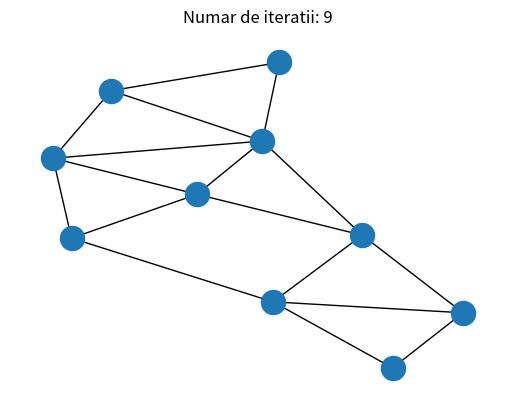

Generate this figure with matplotlib:
#!/usr/bin/env python
'''
Google PageRank Algorithm
'''

import networkx as nx
import matplotlib.pyplot as plt
import scipy as sp
import numpy as np


iteration, error = 0, 1
previous_matrix = []

g = nx.Graph()

# Add a node n and update node attributes.
g.add_node(1), g.add_node(2), g.add_node(3), g.add_node(4), g.add_node(5), 
g.add_node(6), g.add_node(7), g.add_node(8), g.add_node(9), g.add_node(10)

# Add an edge between u and v. --> g.add_edge(u, v)
g.add_edge(1,2), g.add_edge(1,3), g.add_edge(2,4), g.add_edge(2,6), g.add_edge(3,1)
g.add_edge(3,2), g.add_edge(3,4), g.add_edge(4,3), g.add_edge(4,5), g.add_edge(5,6)
g.add_edge(5,7), g.add_edge(5,8), g.add_edge(6,2), g.add_edge(6,7), g.add_edge(7,5)
g.add_edge(7,8), g.add_edge(8, 4), g.add_edge(8,9), g.add_edge(8,10), g.add_edge(9,7)
g.add_edge(9,10), g.add_edge(10,8)       


transition_matrix =  [[0,     0,      0.55,  0,    0,    0,   0.5,  0,    0,   0 ],
					  [0.5,   0,      0.55,  0,    0,    0.5, 0,    0,    0,   0 ],
					  [0.5,   0,      0,     0.5,  0,    0,   0,    0,    0,   0 ],
					  [0,     0.5,    0.55,  0,    0,    0,   0,    0.55, 0,   0 ],
					  [0,     0,      0,     0.5,  0,    0,   0.5,  0,    0,   0 ],
					  [0,     0.5,    0,     0,    0.55, 0,   0,    0,    0,   0 ],
					  [0,     0,      0,     0,    0.55, 0.5, 0,    0,    0.5, 0 ],
					  [0,     0,      0,     0,    0.55, 0,   0.5,  0,    0,   1 ],
					  [0,     0,      0,     0,    0,    0,   0,    0.55, 0,   0 ],
					  [0,     0,      0,     0,    0,    0,   0,    0.55, 0.5, 0]]

# vector_v0 se va actualiza prin inmultiri repetate cu matricea		  
vector_v0 = [[0.1],
	         [0.1],
	         [0.1],
			 [0.1],
			 [0.1],
			 [0.1],
			 [0.1],
			 [0.1],
			 [0.1], 
			 [0.1]]
		 
def multiply_matr(matrice1, matrice2):
	res, mat_mul = [], []

	for i in range(len(matrice1)):
		for j in range(len(matrice2[0])):
			suma = 0
			for k in range(len(matrice2)):
				suma = suma + (matrice1[i][k]*matrice2[k][j])
			res.append(suma)
		mat_mul.append(res)
		res = []
	# print(mat_mul)
	return mat_mul
	
	
def compare(a, b):
	for i in range(len(a)):
		result = np.fabs(a[i][0] - b[i][0])
		if (result < error):
			return False
	return True

previous_matrix = vector_v0

# iterate through nodes
for i in range (1, 10):
	result = multiply_matr(transition_matrix, previous_matrix)
	iteration = iteration + 1
	
	if compare(result, previous_matrix):
		break
	print(result)
	previous_matrix = result
	
plt.title('Numar de iteratii: %d' % iteration)
nx.draw(g)
plt.show()
